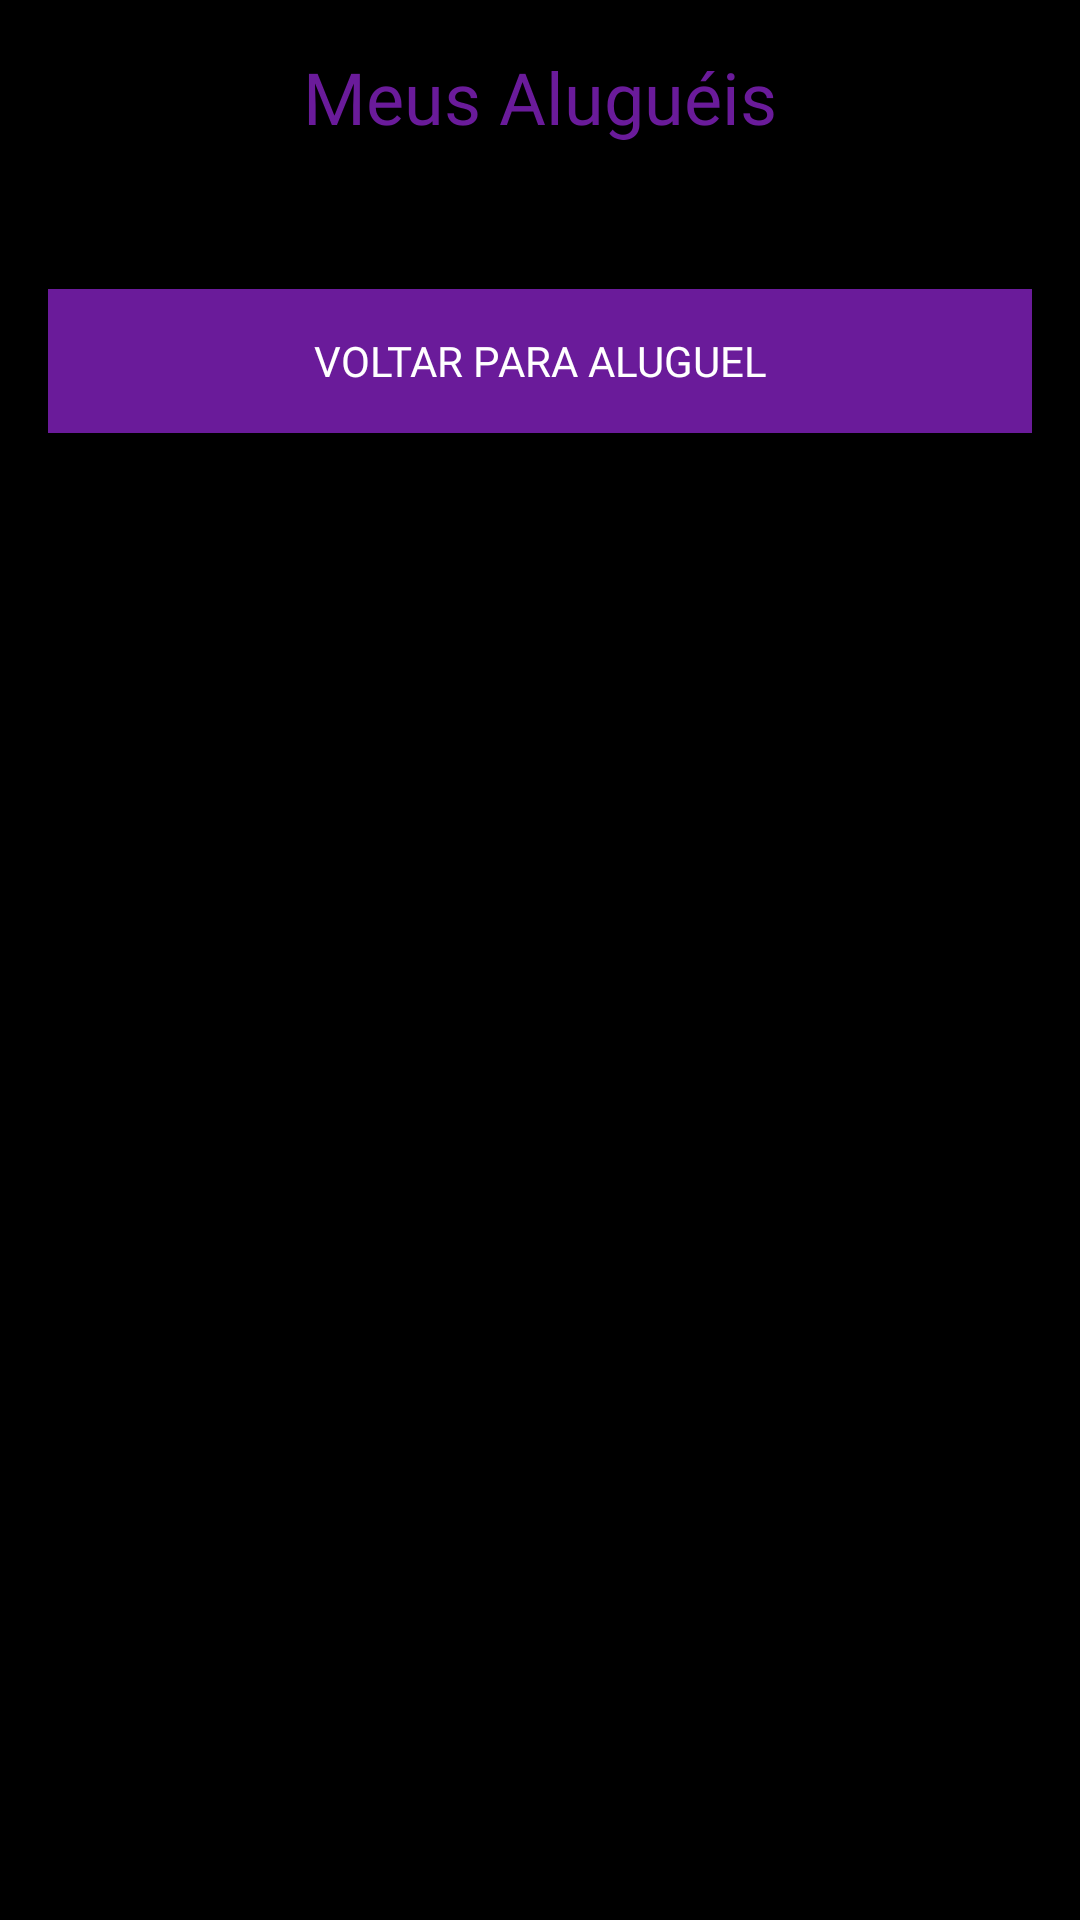

Layout XML and referenced resources for this Android screen:
<!-- AndroidManifest.xml: application theme Theme.ProjetoIntgRafael -->
<!-- res/layout/activity_meus_alugueis.xml -->
<ScrollView xmlns:android="http://schemas.android.com/apk/res/android"
    android:layout_width="match_parent"
    android:layout_height="match_parent"
    android:background="@color/black">

    <LinearLayout
        android:layout_width="match_parent"
        android:layout_height="wrap_content"
        android:orientation="vertical"
        android:padding="16dp">


        <TextView
            android:layout_width="match_parent"
            android:layout_height="wrap_content"
            android:text="Meus Aluguéis"
            android:textColor="@color/roxo"
            android:fontFamily="@font/bebas_neue"
            android:textSize="24sp"
            android:gravity="center"
            android:layout_marginBottom="16dp" />


        <LinearLayout
            android:id="@+id/layoutAlugueis"
            android:layout_width="match_parent"
            android:layout_height="wrap_content"
            android:orientation="vertical"
            android:divider="@android:color/darker_gray"
            android:showDividers="middle"
            android:dividerPadding="8dp" />

        <Button
            android:id="@+id/btnVoltarAluguel"
            android:layout_width="match_parent"
            android:layout_height="wrap_content"
            android:text="VOLTAR PARA ALUGUEL"
            android:textColor="@color/white"
            android:background="@color/roxo"
            android:fontFamily="@font/bebas_neue"
            android:layout_marginTop="32dp" />
    </LinearLayout>
</ScrollView>
<!-- resources referenced by this layout -->
<resources>
  <color name="black">#FF000000</color>
  <color name="roxo">#6A1B9A</color>
  <color name="white">#FFFFFFFF</color>
  <style name="Theme.ProjetoIntgRafael" parent="Base.Theme.ProjetoIntgRafael" />
  <style name="Base.Theme.ProjetoIntgRafael" parent="Theme.Material3.DayNight.NoActionBar">
          
          
      </style>
</resources>
